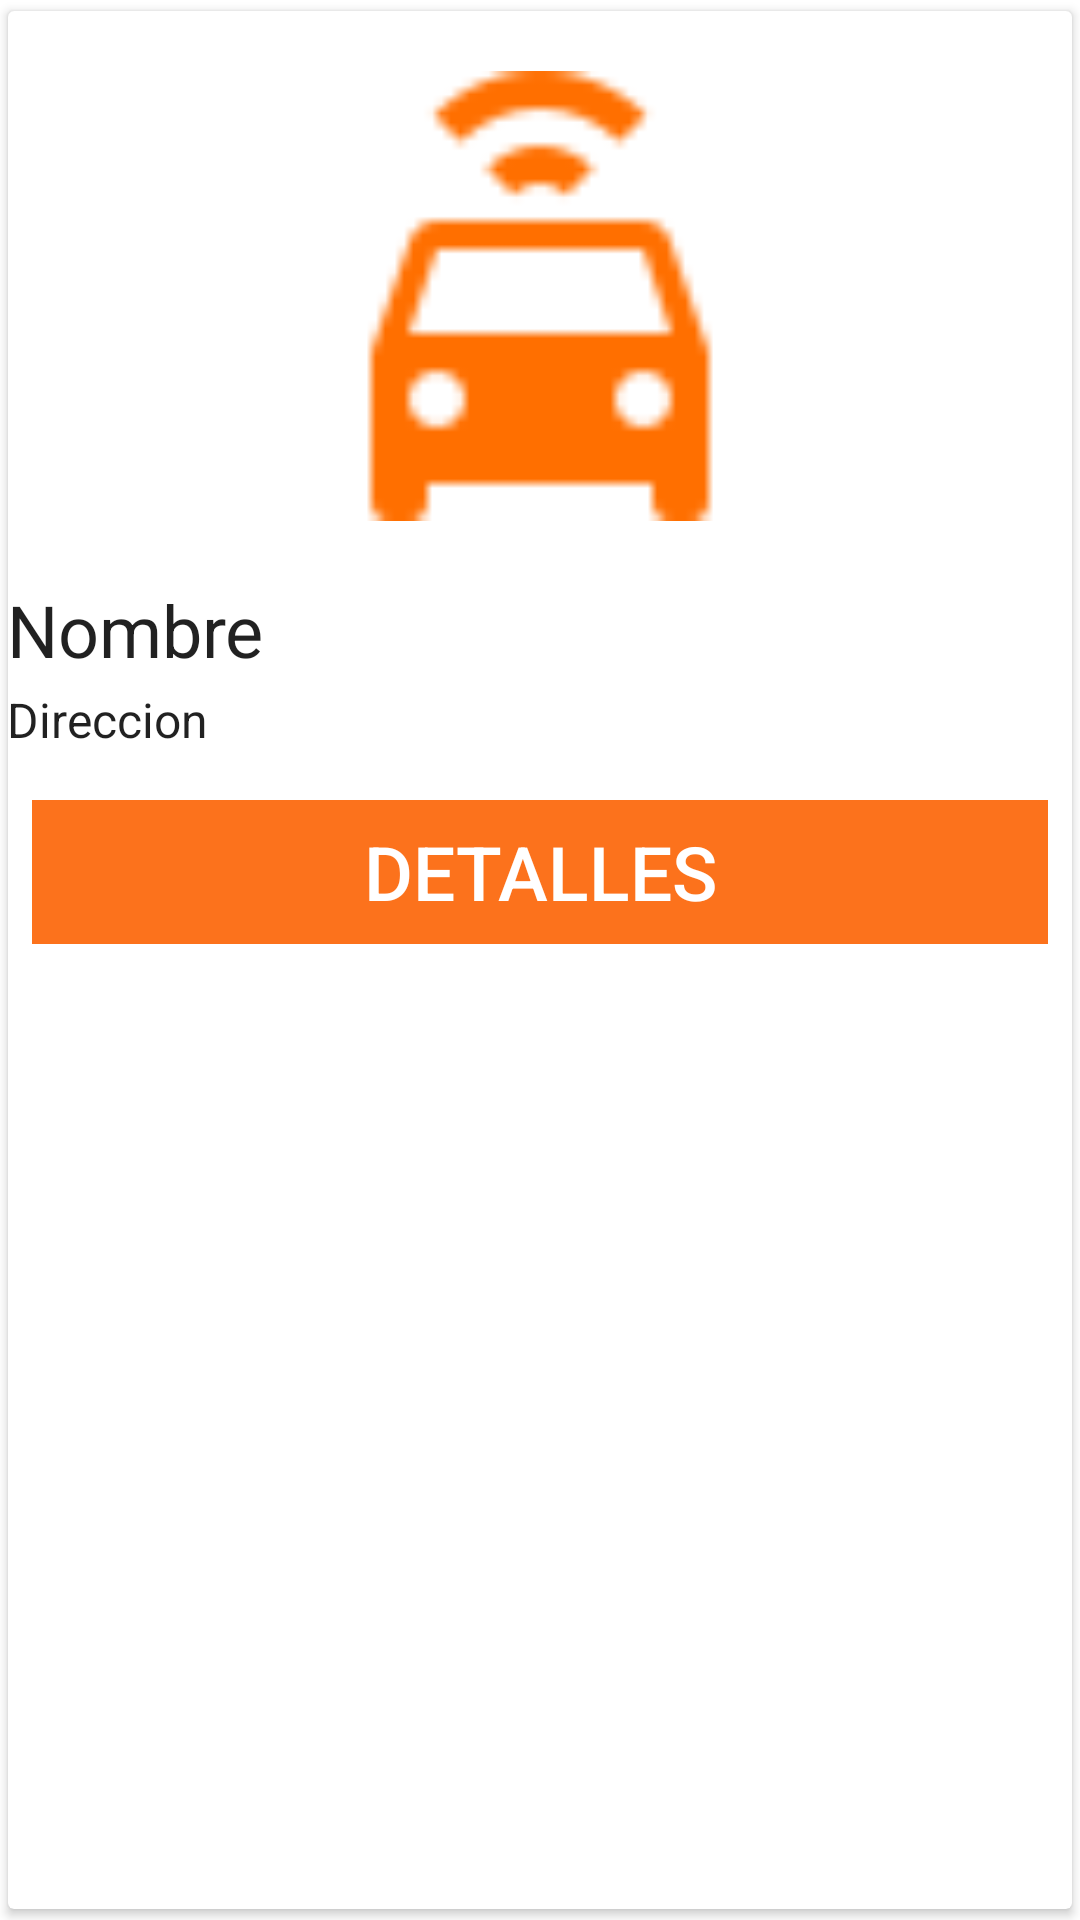

The Android layout XML behind this screen, and the referenced resources:
<!-- AndroidManifest.xml: application theme AppTheme -->
<!-- res/layout/card_buscar.xml -->
<?xml version="1.0" encoding="utf-8"?>
<android.support.v7.widget.CardView xmlns:android="http://schemas.android.com/apk/res/android"
                                    xmlns:card_view="http://schemas.android.com/apk/res-auto"
                                    android:layout_width="match_parent"
                                    android:layout_height="wrap_content"
                                    android:layout_marginBottom="8dp"
                                    card_view:cardCornerRadius="@dimen/cardview_default_radius"
                                    card_view:cardElevation="@dimen/cardview_default_elevation"
                                    card_view:cardUseCompatPadding="true">

    <LinearLayout
        android:paddingTop="20dp"
        android:layout_width="match_parent"
        android:layout_height="wrap_content"
        android:orientation="vertical">


        <ImageView
            android:id="@+id/imagen"
            android:src="@drawable/icon_inicio"
            android:layout_width="150dp"
            android:layout_height="150dp"

            android:layout_gravity="center_horizontal" />

        
        <LinearLayout xmlns:android="http://schemas.android.com/apk/res/android"
                      android:layout_width="match_parent"
                      android:layout_height="wrap_content"
                      android:layout_below="@+id/imagen"
                      android:orientation="vertical"
                      android:paddingBottom="8dp"
                      android:paddingLeft="@dimen/activity_horizontal_margin"
                      android:paddingRight="@dimen/activity_horizontal_margin"
                      android:paddingTop="10dp">


            <RelativeLayout
                android:paddingTop="10dp"
                android:layout_width="match_parent"
                android:layout_height="wrap_content"
                android:orientation="horizontal">

                <TextView
                    android:id="@+id/nombre"
                    android:layout_width="fill_parent"
                    android:layout_height="wrap_content"
                    android:layout_alignParentLeft="true"
                    android:layout_toLeftOf="@+id/imageView"
                    android:paddingBottom="3dp"
                    android:text="Nombre"
                    android:textAppearance="@style/TextAppearance.AppCompat.Headline" />


            </RelativeLayout>


            <TextView
                android:id="@+id/descripcion"
                android:layout_width="wrap_content"
                android:layout_height="wrap_content"
                android:paddingBottom="@dimen/activity_vertical_margin"
                android:text="Direccion"
                android:textAppearance="@style/TextAppearance.AppCompat.Subhead" />

        </LinearLayout>

        
        <LinearLayout
            android:layout_width="match_parent"
            android:layout_height="wrap_content"
            android:orientation="horizontal"
            android:padding="8dp">

            <Button
                android:id="@+id/btn_detalles3"
                style="@style/Base.Widget.AppCompat.Button.Borderless.Colored"
                android:layout_width="match_parent"
                android:layout_height="wrap_content"
                android:text="Detalles"
                android:textSize="25sp"
                android:textColor="@color/blanco"
                android:background="@color/colorPrimary"/>
        </LinearLayout>
    </LinearLayout>
</android.support.v7.widget.CardView>
<!-- resources referenced by this layout -->
<resources>
  <color name="blanco">#ffffff</color>
  <color name="colorPrimary">#fc721c</color>
  <!-- drawable icon_inicio: png bitmap (drawable, 960 bytes) -->
</resources>
